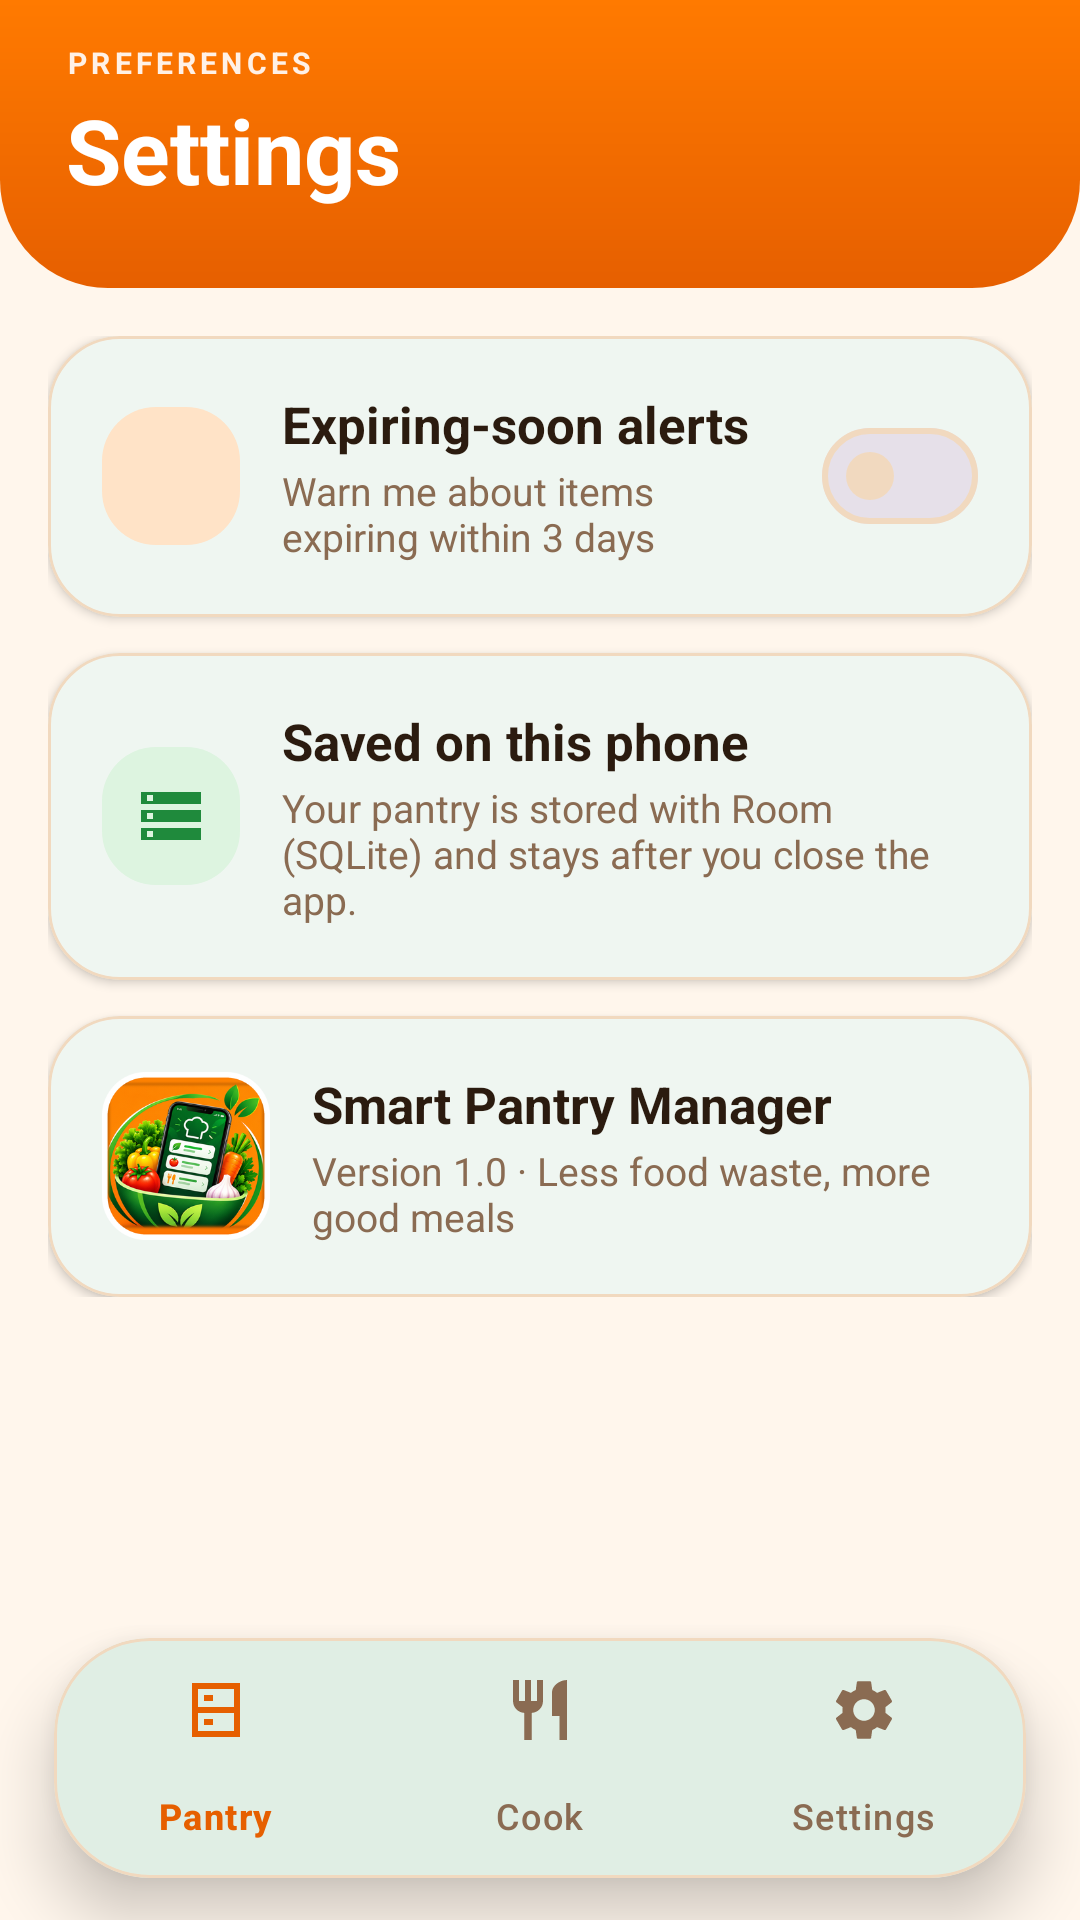

Produce the Android XML layout that renders to this screen, including the resource entries it uses.
<!-- AndroidManifest.xml: application theme Theme.SmartPantryManager -->
<!-- res/layout/activity_settings.xml -->
<?xml version="1.0" encoding="utf-8"?>
<FrameLayout xmlns:android="http://schemas.android.com/apk/res/android"
    xmlns:app="http://schemas.android.com/apk/res-auto"
    android:id="@+id/main"
    android:layout_width="match_parent"
    android:layout_height="match_parent"
    android:background="@color/bg">

    <LinearLayout
        android:layout_width="match_parent"
        android:layout_height="match_parent"
        android:orientation="vertical">

        <LinearLayout
            android:id="@+id/header"
            android:layout_width="match_parent"
            android:layout_height="wrap_content"
            android:background="@drawable/bg_header"
            android:orientation="vertical"
            android:paddingStart="22dp"
            android:paddingTop="14dp"
            android:paddingEnd="22dp"
            android:paddingBottom="26dp">

            <TextView
                android:layout_width="wrap_content"
                android:layout_height="wrap_content"
                android:letterSpacing="0.14"
                android:text="PREFERENCES"
                android:textColor="@color/white_text_soft"
                android:textSize="10sp"
                android:textStyle="bold" />

            <TextView
                android:layout_width="wrap_content"
                android:layout_height="wrap_content"
                android:layout_marginTop="2dp"
                android:text="Settings"
                android:textColor="@color/white"
                android:textSize="30sp"
                android:textStyle="bold" />
        </LinearLayout>

        <ScrollView
            android:id="@+id/scroll"
            android:layout_width="match_parent"
            android:layout_height="0dp"
            android:layout_weight="1"
            android:clipToPadding="false"
            android:paddingStart="16dp"
            android:paddingTop="16dp"
            android:paddingEnd="16dp"
            android:paddingBottom="120dp">

            <LinearLayout
                android:layout_width="match_parent"
                android:layout_height="wrap_content"
                android:orientation="vertical">

                <com.google.android.material.card.MaterialCardView
                    android:layout_width="match_parent"
                    android:layout_height="wrap_content"
                    app:cardBackgroundColor="@color/surface"
                    app:cardCornerRadius="24dp"
                    app:cardElevation="2dp"
                    app:strokeColor="@color/outline"
                    app:strokeWidth="1dp">

                    <LinearLayout
                        android:layout_width="match_parent"
                        android:layout_height="wrap_content"
                        android:gravity="center_vertical"
                        android:orientation="horizontal"
                        android:padding="18dp">

                        <ImageView
                            android:layout_width="46dp"
                            android:layout_height="46dp"
                            android:background="@drawable/bg_tile"
                            android:contentDescription="@null"
                            android:padding="11dp"
                            android:src="@drawable/ic_notifications"
                            app:tint="@color/orange_dark" />

                        <LinearLayout
                            android:layout_width="0dp"
                            android:layout_height="wrap_content"
                            android:layout_marginStart="14dp"
                            android:layout_weight="1"
                            android:orientation="vertical">

                            <TextView
                                android:layout_width="wrap_content"
                                android:layout_height="wrap_content"
                                android:text="Expiring-soon alerts"
                                android:textColor="@color/ink"
                                android:textSize="17sp"
                                android:textStyle="bold" />

                            <TextView
                                android:layout_width="wrap_content"
                                android:layout_height="wrap_content"
                                android:layout_marginTop="2dp"
                                android:text="Warn me about items expiring within 3 days"
                                android:textColor="@color/muted"
                                android:textSize="13sp" />
                        </LinearLayout>

                        <com.google.android.material.materialswitch.MaterialSwitch
                            android:id="@+id/switchExpiry"
                            android:layout_width="wrap_content"
                            android:layout_height="wrap_content"
                            android:layout_marginStart="8dp" />
                    </LinearLayout>
                </com.google.android.material.card.MaterialCardView>

                <com.google.android.material.card.MaterialCardView
                    android:layout_width="match_parent"
                    android:layout_height="wrap_content"
                    android:layout_marginTop="12dp"
                    app:cardBackgroundColor="@color/surface"
                    app:cardCornerRadius="24dp"
                    app:cardElevation="2dp"
                    app:strokeColor="@color/outline"
                    app:strokeWidth="1dp">

                    <LinearLayout
                        android:layout_width="match_parent"
                        android:layout_height="wrap_content"
                        android:gravity="center_vertical"
                        android:orientation="horizontal"
                        android:padding="18dp">

                        <ImageView
                            android:layout_width="46dp"
                            android:layout_height="46dp"
                            android:background="@drawable/bg_tile"
                            android:backgroundTint="@color/green_soft"
                            android:contentDescription="@null"
                            android:padding="11dp"
                            android:src="@drawable/ic_storage"
                            app:tint="@color/green" />

                        <LinearLayout
                            android:layout_width="0dp"
                            android:layout_height="wrap_content"
                            android:layout_marginStart="14dp"
                            android:layout_weight="1"
                            android:orientation="vertical">

                            <TextView
                                android:layout_width="wrap_content"
                                android:layout_height="wrap_content"
                                android:text="Saved on this phone"
                                android:textColor="@color/ink"
                                android:textSize="17sp"
                                android:textStyle="bold" />

                            <TextView
                                android:layout_width="wrap_content"
                                android:layout_height="wrap_content"
                                android:layout_marginTop="2dp"
                                android:text="Your pantry is stored with Room (SQLite) and stays after you close the app."
                                android:textColor="@color/muted"
                                android:textSize="13sp" />
                        </LinearLayout>
                    </LinearLayout>
                </com.google.android.material.card.MaterialCardView>

                <com.google.android.material.card.MaterialCardView
                    android:layout_width="match_parent"
                    android:layout_height="wrap_content"
                    android:layout_marginTop="12dp"
                    app:cardBackgroundColor="@color/surface"
                    app:cardCornerRadius="24dp"
                    app:cardElevation="2dp"
                    app:strokeColor="@color/outline"
                    app:strokeWidth="1dp">

                    <LinearLayout
                        android:layout_width="match_parent"
                        android:layout_height="wrap_content"
                        android:gravity="center_vertical"
                        android:orientation="horizontal"
                        android:padding="18dp">

                        <ImageView
                            android:layout_width="56dp"
                            android:layout_height="56dp"
                            android:contentDescription="@string/app_name"
                            android:src="@drawable/logo_badge" />

                        <LinearLayout
                            android:layout_width="0dp"
                            android:layout_height="wrap_content"
                            android:layout_marginStart="14dp"
                            android:layout_weight="1"
                            android:orientation="vertical">

                            <TextView
                                android:layout_width="wrap_content"
                                android:layout_height="wrap_content"
                                android:text="Smart Pantry Manager"
                                android:textColor="@color/ink"
                                android:textSize="17sp"
                                android:textStyle="bold" />

                            <TextView
                                android:layout_width="wrap_content"
                                android:layout_height="wrap_content"
                                android:layout_marginTop="2dp"
                                android:text="Version 1.0 · Less food waste, more good meals"
                                android:textColor="@color/muted"
                                android:textSize="13sp" />
                        </LinearLayout>
                    </LinearLayout>
                </com.google.android.material.card.MaterialCardView>
            </LinearLayout>
        </ScrollView>
    </LinearLayout>

    <LinearLayout
        android:id="@+id/bottomArea"
        android:layout_width="match_parent"
        android:layout_height="wrap_content"
        android:layout_gravity="bottom"
        android:orientation="vertical">

        <include layout="@layout/include_bottom_nav" />
    </LinearLayout>
</FrameLayout>
<!-- res/layout/include_bottom_nav.xml (included above) -->
<?xml version="1.0" encoding="utf-8"?>
<com.google.android.material.card.MaterialCardView xmlns:android="http://schemas.android.com/apk/res/android"
    xmlns:app="http://schemas.android.com/apk/res-auto"
    android:layout_width="match_parent"
    android:layout_height="wrap_content"
    android:layout_marginStart="18dp"
    android:layout_marginTop="6dp"
    android:layout_marginEnd="18dp"
    android:layout_marginBottom="14dp"
    app:cardBackgroundColor="@color/surface"
    app:cardCornerRadius="32dp"
    app:cardElevation="12dp"
    app:strokeColor="@color/outline"
    app:strokeWidth="1dp">

    <com.google.android.material.bottomnavigation.BottomNavigationView
        android:id="@+id/bottomNav"
        android:layout_width="match_parent"
        android:layout_height="wrap_content"
        android:background="@android:color/transparent"
        app:elevation="0dp"
        app:itemIconTint="@color/nav_item"
        app:itemRippleColor="@color/orange_soft"
        app:itemTextColor="@color/nav_item"
        app:labelVisibilityMode="labeled"
        app:menu="@menu/bottom_nav_menu" />
</com.google.android.material.card.MaterialCardView>
<!-- resources referenced by this layout -->
<resources>
  <color name="bg">#FFF6EC</color>
  <color name="green">#1F8A3C</color>
  <color name="green_soft">#DDF4E0</color>
  <color name="ink">#2B1B0F</color>
  <color name="muted">#8A6B52</color>
  <color name="orange_dark">#E65F00</color>
  <color name="orange_soft">#FFE3C7</color>
  <color name="outline">#F1D9BF</color>
  <color name="surface">#FFFFFF</color>
  <color name="white">#FFFFFF</color>
  <color name="white_text_soft">#E6FFFFFF</color>
  <!-- drawable bg_header (drawable) -->
  <?xml version="1.0" encoding="utf-8"?>
  <shape xmlns:android="http://schemas.android.com/apk/res/android" android:shape="rectangle">
      <gradient android:angle="270" android:endColor="@color/orange_dark" android:startColor="@color/orange" />
      <corners android:bottomLeftRadius="36dp" android:bottomRightRadius="36dp" />
  </shape>
  <!-- drawable bg_tile (drawable) -->
  <?xml version="1.0" encoding="utf-8"?>
  <shape xmlns:android="http://schemas.android.com/apk/res/android" android:shape="rectangle">
      <solid android:color="@color/orange_soft" />
      <corners android:radius="18dp" />
  </shape>
  <!-- drawable ic_storage (drawable) -->
  <?xml version="1.0" encoding="utf-8"?>
  <vector xmlns:android="http://schemas.android.com/apk/res/android"
      android:width="24dp"
      android:height="24dp"
      android:viewportWidth="24"
      android:viewportHeight="24">
      <path
          android:fillColor="#FFFFFFFF"
          android:fillType="nonZero"
          android:pathData="M2,20h20v-4H2v4zM4,17h2v2H4v-2zM2,4v4h20V4H2zM6,7H4V5h2v2zM2,14h20v-4H2v4zM4,11h2v2H4v-2z" />
  </vector>
  <!-- drawable logo_badge: png bitmap (drawable, 103907 bytes) -->
  <string name="app_name">Smart Pantry Manager</string>
  <style name="Theme.SmartPantryManager" parent="Base.Theme.SmartPantryManager" />
  <color name="orange">#FF7A00</color>
  <style name="Base.Theme.SmartPantryManager" parent="Theme.Material3.DayNight.NoActionBar">
          <item name="colorPrimary">@color/green</item>
          <item name="colorOnPrimary">@color/white</item>
          <item name="colorPrimaryContainer">@color/green_soft</item>
          <item name="colorOnPrimaryContainer">@color/green_dark</item>
          <item name="colorSecondary">@color/orange</item>
          <item name="colorOnSecondary">@color/white</item>
          <item name="colorSecondaryContainer">@color/orange_soft</item>
          <item name="colorOnSecondaryContainer">@color/ink</item>
          <item name="colorSurface">@color/surface</item>
          <item name="colorOnSurface">@color/ink</item>
          <item name="colorOnSurfaceVariant">@color/muted</item>
          <item name="colorOutline">@color/outline</item>
          <item name="android:colorBackground">@color/bg</item>
          <item name="android:windowBackground">@color/bg</item>
          <item name="android:statusBarColor">@android:color/transparent</item>
          <item name="android:navigationBarColor">@android:color/transparent</item>
          <item name="materialButtonStyle">@style/Widget.Pantry.Button</item>
      </style>
  <color name="green_dark">#0E5A28</color>
  <style name="Widget.Pantry.Button" parent="Widget.Material3.Button">
          <item name="cornerRadius">18dp</item>
          <item name="android:textSize">16sp</item>
          <item name="android:textStyle">bold</item>
          <item name="android:textAllCaps">false</item>
      </style>
</resources>
